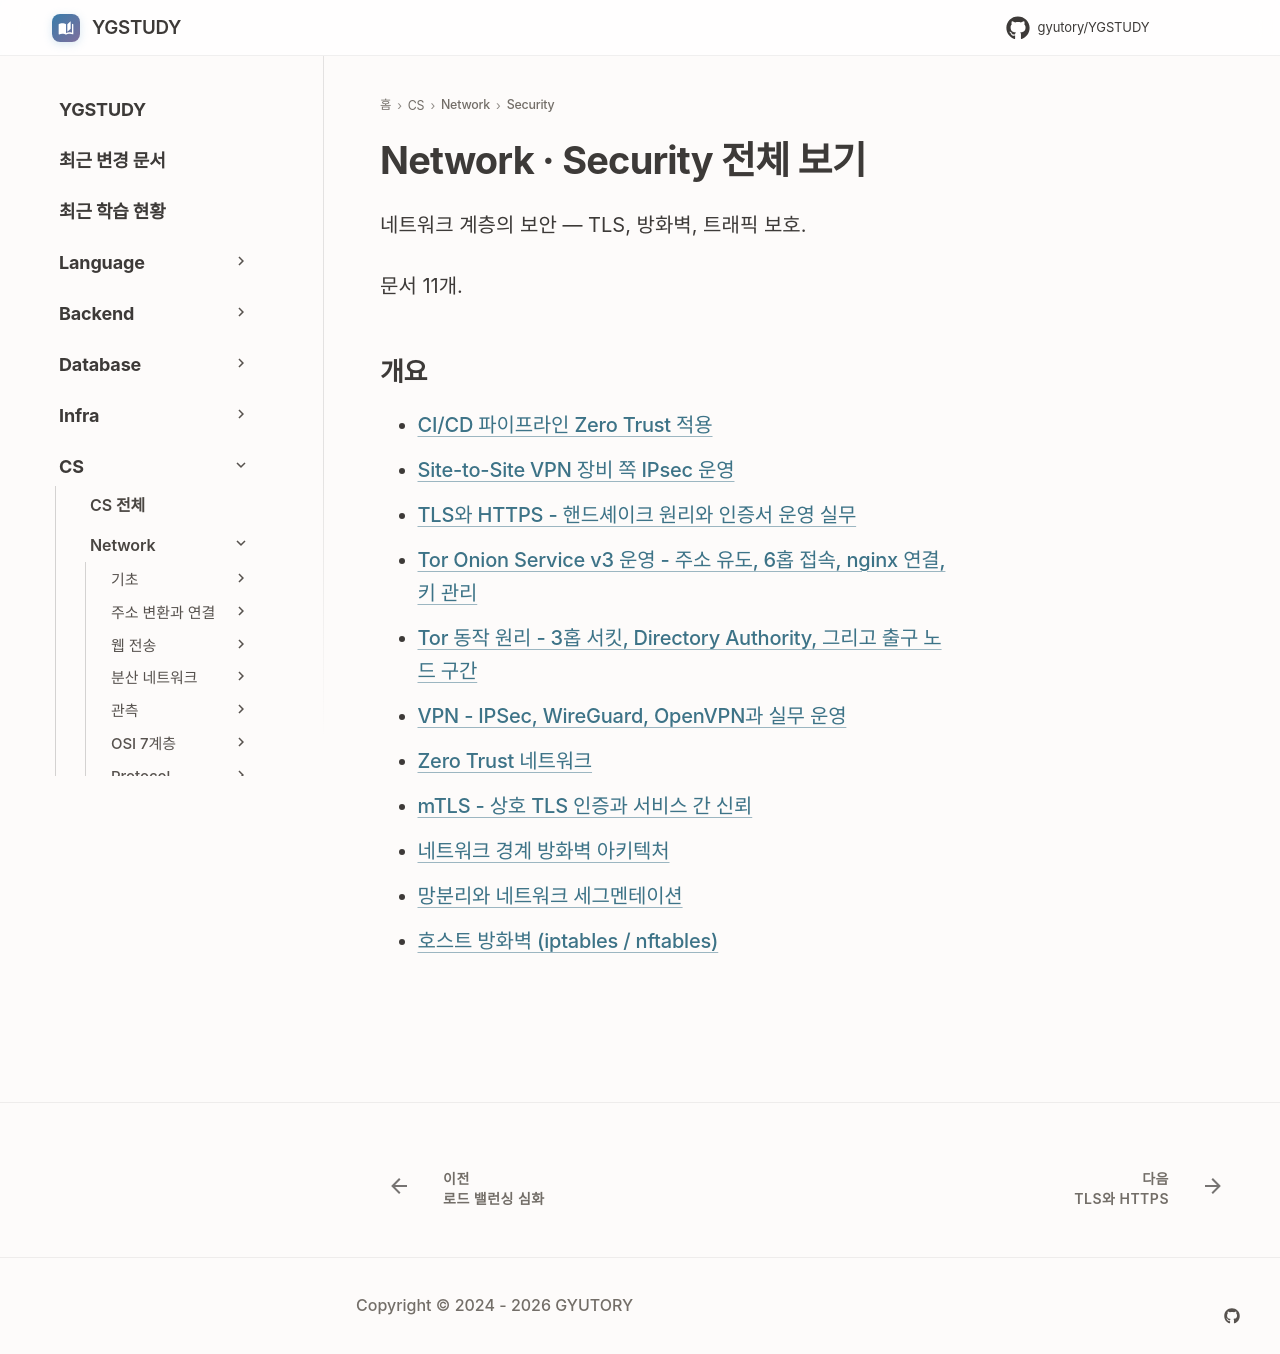

repository: GYUTORY/YGSTUDY · page: Network/Security/index.html · generator: mkdocs

---
title: Network · Security 전체 보기
tags: []
hide:
  - toc
updated: 2026-11-28
---

<!-- AUTO-SECTION-INDEX: tools/section_index.py 가 빌드마다 다시 만든다. 직접 고치지 말 것. -->

# Network · Security 전체 보기

네트워크 계층의 보안 — TLS, 방화벽, 트래픽 보호.

문서 11개.

## 개요

- [CI/CD 파이프라인 Zero Trust 적용](Zero_Trust_CICD_Pipeline.md)
- [Site-to-Site VPN 장비 쪽 IPsec 운영](Site_to_Site_VPN_I_Psec_Operations.md)
- [TLS와 HTTPS - 핸드셰이크 원리와 인증서 운영 실무](TLS_HTTPS.md)
- [Tor Onion Service v3 운영 - 주소 유도, 6홉 접속, nginx 연결, 키 관리](Tor_Hidden_Service_Operation.md)
- [Tor 동작 원리 - 3홉 서킷, Directory Authority, 그리고 출구 노드 구간](Tor_Onion_Routing.md)
- [VPN - IPSec, WireGuard, OpenVPN과 실무 운영](VPN.md)
- [Zero Trust 네트워크](Zero_Trust_Network.md)
- [mTLS - 상호 TLS 인증과 서비스 간 신뢰](Mutual_TLS.md)
- [네트워크 경계 방화벽 아키텍처](Network_Firewall_Architecture.md)
- [망분리와 네트워크 세그멘테이션](Network_Segmentation.md)
- [호스트 방화벽 (iptables / nftables)](Firewall.md)
